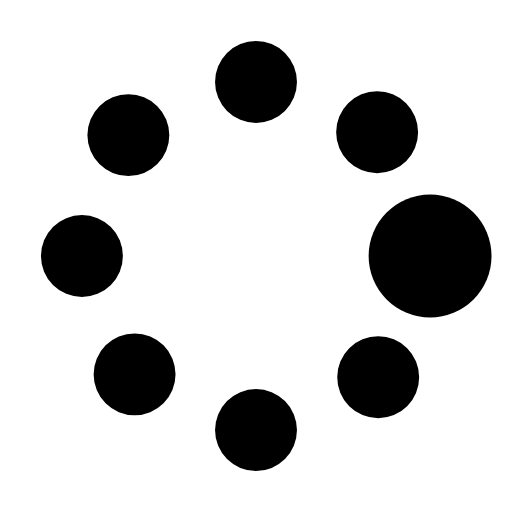
t = 0.00 s
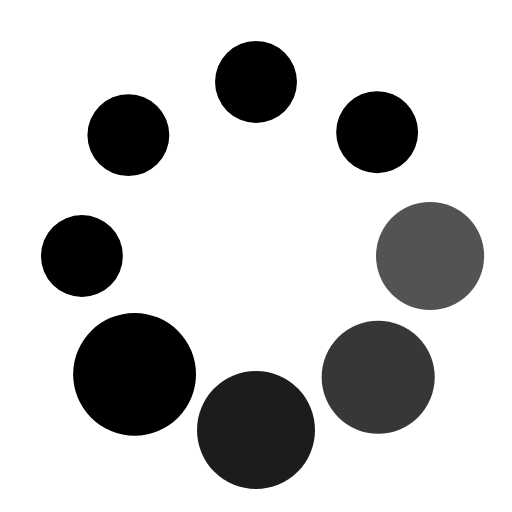
t = 0.18 s
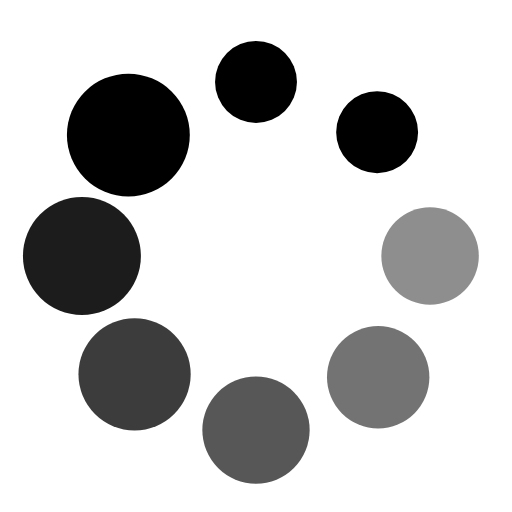
t = 0.31 s
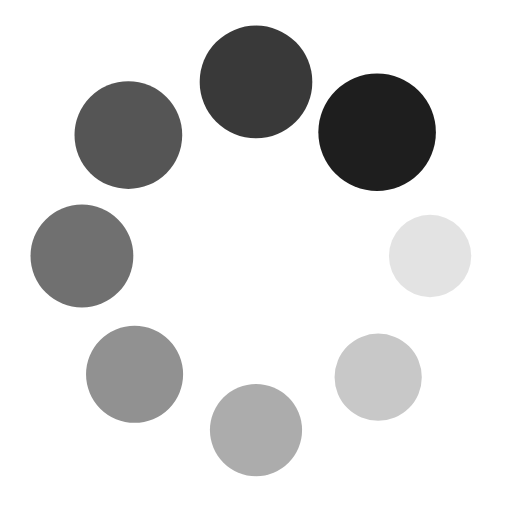
t = 0.50 s
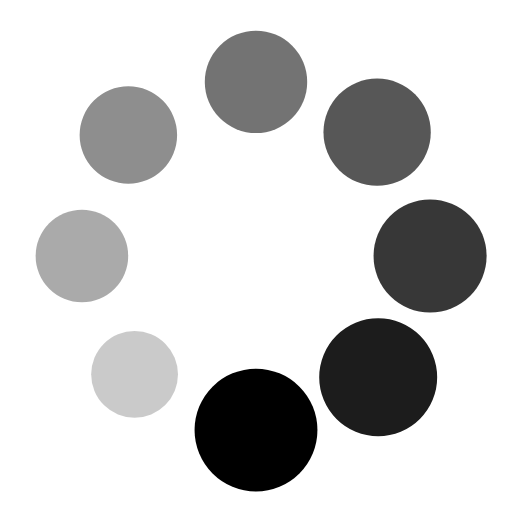
t = 0.62 s
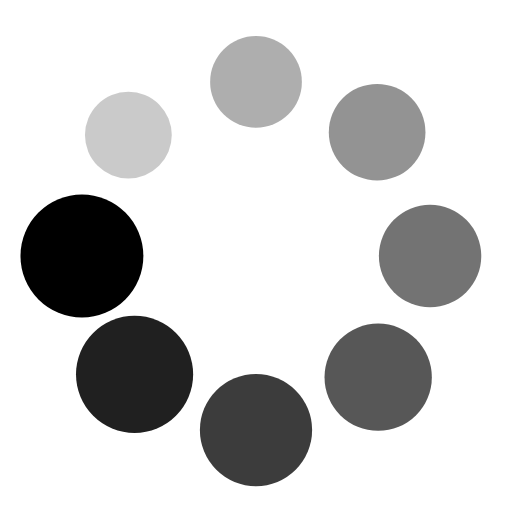
t = 0.75 s

The animated SVG that drew these frames (rendered in a browser with its animation timeline set to each time). Animation: 16 SMIL elements (animate=8,animateTransform=8); one cycle of 0.93 s, repeats indefinitely.

<svg xmlns="http://www.w3.org/2000/svg" width="16" height="16" class="uil-spin" preserveAspectRatio="xMidYMid" viewBox="0 0 100 100"><path fill="none" d="M0 0h100v100H0z" class="bk"/><g transform="translate(84 50)"><circle r="8"><animate attributeName="opacity" begin="0s" dur="0.5s" from="1" repeatCount="indefinite" to=".1"/><animateTransform attributeName="transform" begin="0s" dur="0.5s" from="1.5" repeatCount="indefinite" to="1" type="scale"/></circle></g><g transform="rotate(45 -52 126)"><circle r="8"><animate attributeName="opacity" begin="0.06s" dur="0.5s" from="1" repeatCount="indefinite" to=".1"/><animateTransform attributeName="transform" begin="0.06s" dur="0.5s" from="1.5" repeatCount="indefinite" to="1" type="scale"/></circle></g><g transform="rotate(90 -17 67)"><circle r="8"><animate attributeName="opacity" begin="0.12s" dur="0.5s" from="1" repeatCount="indefinite" to=".1"/><animateTransform attributeName="transform" begin="0.12s" dur="0.5s" from="1.5" repeatCount="indefinite" to="1" type="scale"/></circle></g><g transform="rotate(135 -2 42)"><circle r="8"><animate attributeName="opacity" begin="0.18s" dur="0.5s" from="1" repeatCount="indefinite" to=".1"/><animateTransform attributeName="transform" begin="0.18s" dur="0.5s" from="1.5" repeatCount="indefinite" to="1" type="scale"/></circle></g><g transform="matrix(-1 0 0 -1 16 50)"><circle r="8"><animate attributeName="opacity" begin="0.25s" dur="0.5s" from="1" repeatCount="indefinite" to=".1"/><animateTransform attributeName="transform" begin="0.25s" dur="0.5s" from="1.5" repeatCount="indefinite" to="1" type="scale"/></circle></g><g transform="rotate(225 18 8)"><circle r="8"><animate attributeName="opacity" begin="0.31s" dur="0.5s" from="1" repeatCount="indefinite" to=".1"/><animateTransform attributeName="transform" begin="0.31s" dur="0.5s" from="1.5" repeatCount="indefinite" to="1" type="scale"/></circle></g><g transform="rotate(-90 33 -17)"><circle r="8"><animate attributeName="opacity" begin="0.37s" dur="0.5s" from="1" repeatCount="indefinite" to=".1"/><animateTransform attributeName="transform" begin="0.37s" dur="0.5s" from="1.5" repeatCount="indefinite" to="1" type="scale"/></circle></g><g transform="rotate(-45 68 -76)"><circle r="8"><animate attributeName="opacity" begin="0.43s" dur="0.5s" from="1" repeatCount="indefinite" to=".1"/><animateTransform attributeName="transform" begin="0.43s" dur="0.5s" from="1.5" repeatCount="indefinite" to="1" type="scale"/></circle></g></svg>
